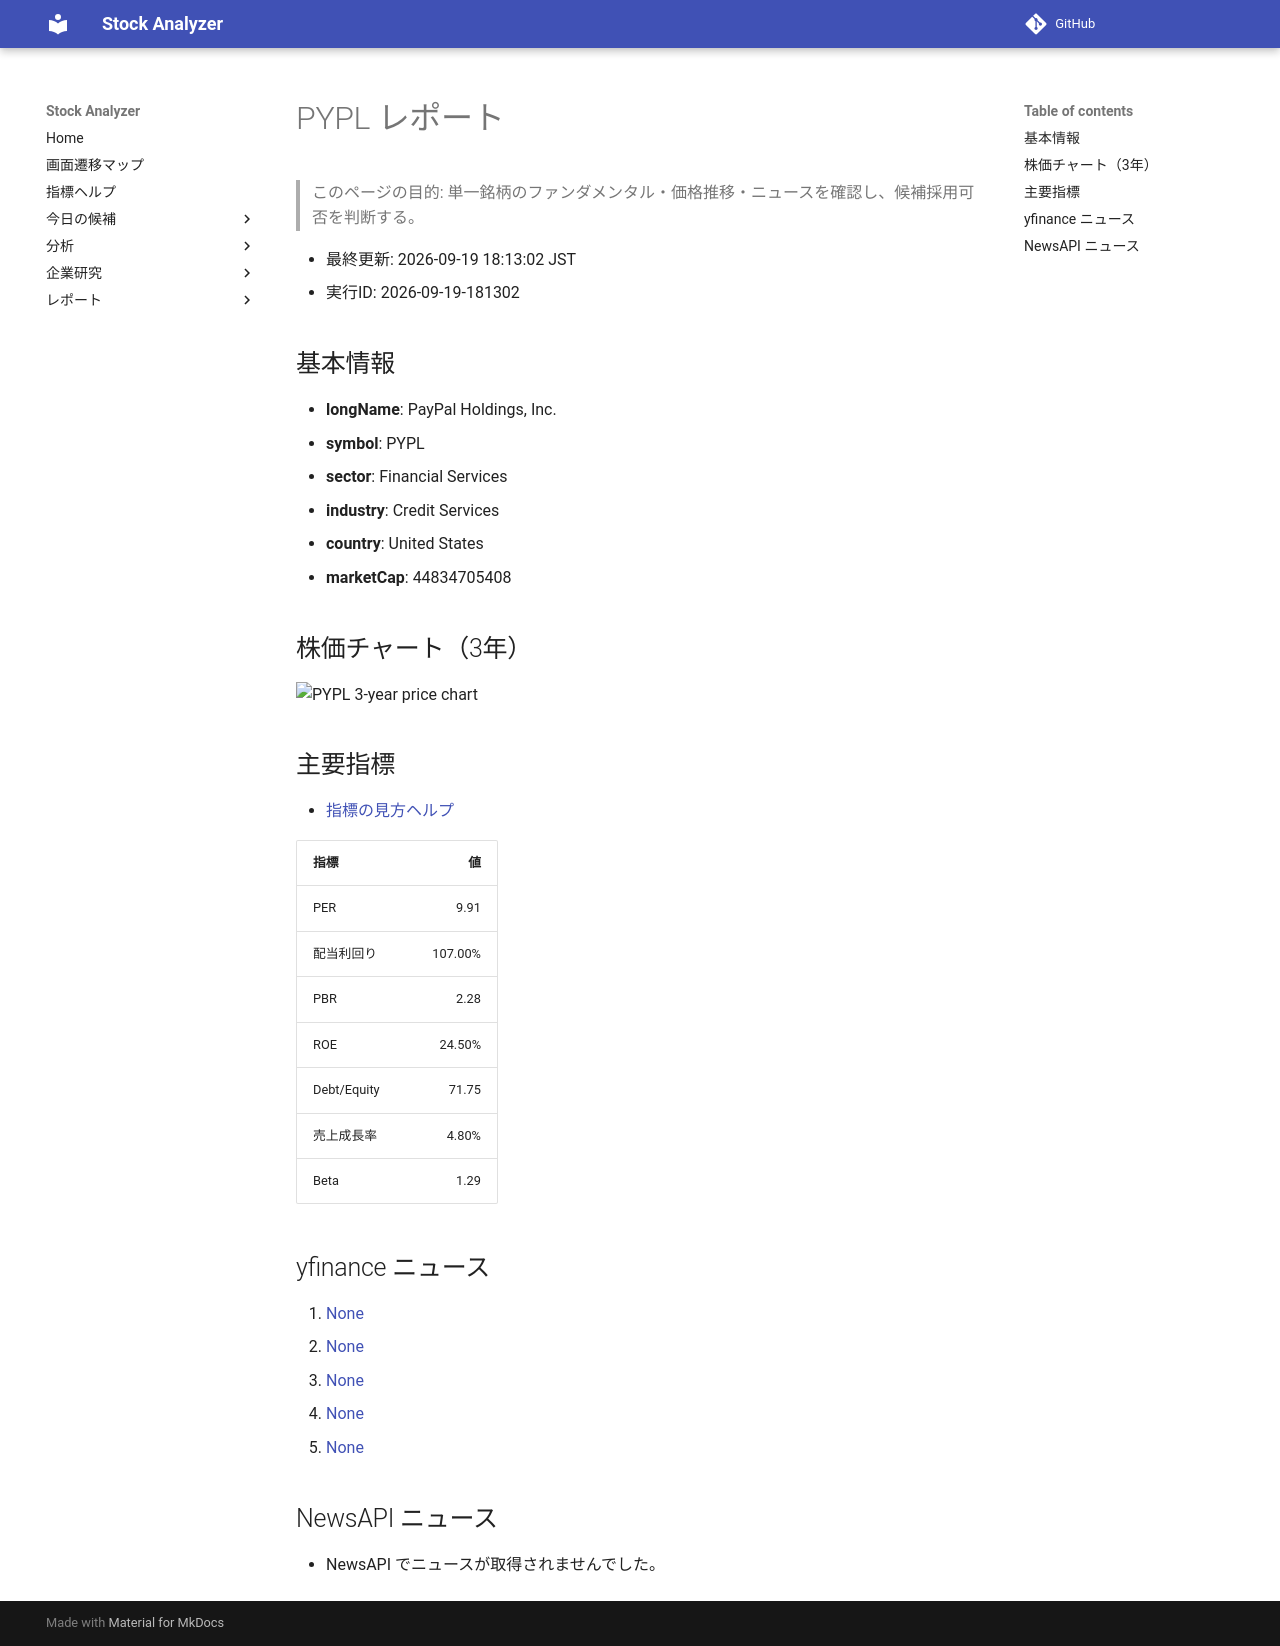

repository: Yumi-note/Making-APP · page: reports/2026-09-19/181302/PYPL/index.html · generator: mkdocs

# PYPL レポート

> このページの目的: 単一銘柄のファンダメンタル・価格推移・ニュースを確認し、候補採用可否を判断する。

- 最終更新: 2026-09-19 18:13:02 JST
- 実行ID: 2026-09-19-181302

## 基本情報

- **longName**: PayPal Holdings, Inc.
- **symbol**: PYPL
- **sector**: Financial Services
- **industry**: Credit Services
- **country**: United States
- **marketCap**: 44834705408

## 株価チャート（3年）

![PYPL 3-year price chart](PYPL_3y.png)

## 主要指標

- [指標の見方ヘルプ](../../../../indicators.md)

| 指標 | 値 |
|---|---:|
| PER | 9.91 |
| 配当利回り | 107.00% |
| PBR | 2.28 |
| ROE | 24.50% |
| Debt/Equity | 71.75 |
| 売上成長率 | 4.80% |
| Beta | 1.29 |

## yfinance ニュース

1. [None](None)
2. [None](None)
3. [None](None)
4. [None](None)
5. [None](None)

## NewsAPI ニュース

- NewsAPI でニュースが取得されませんでした。
